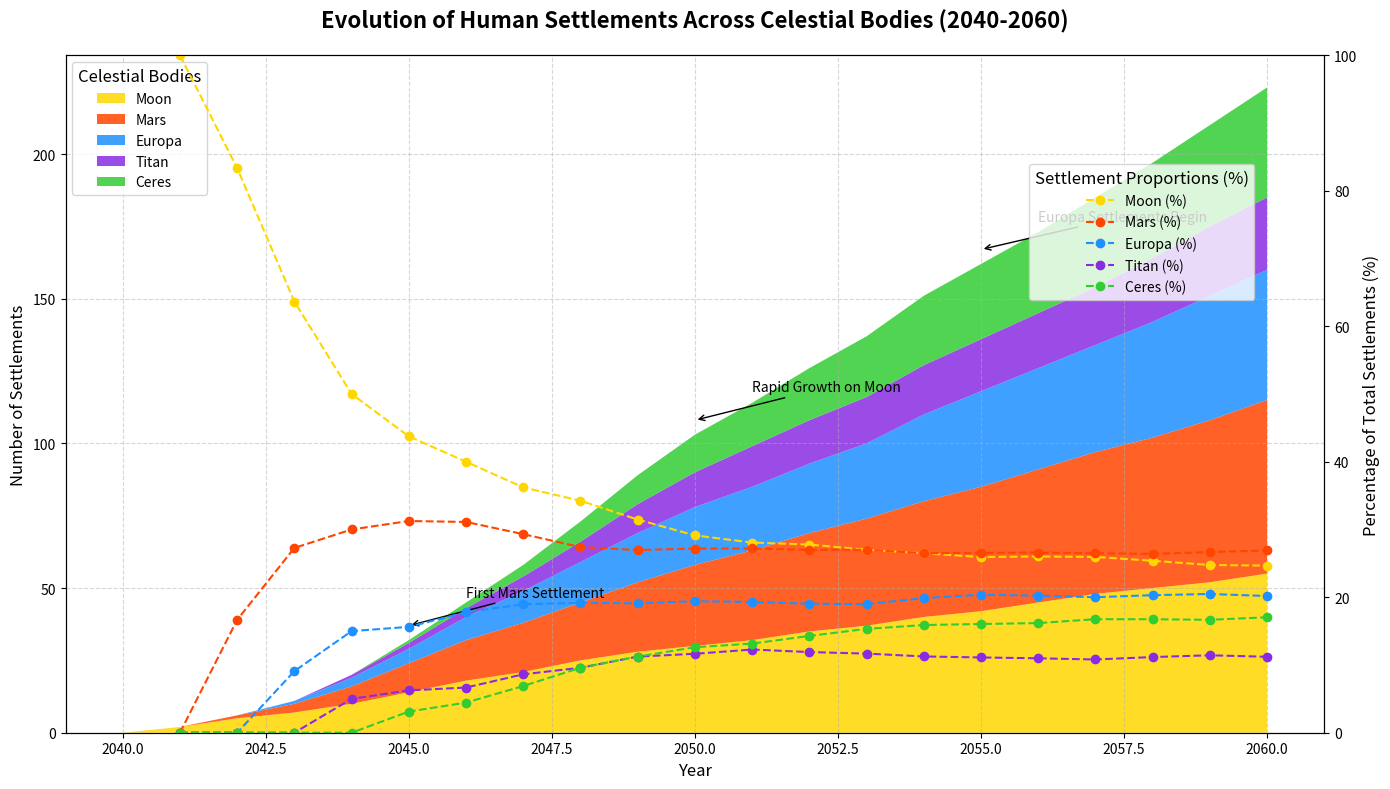

Recreate this plot in Python.
import matplotlib.pyplot as plt
import numpy as np

years = np.arange(2040, 2061)

moon = np.array([0, 2, 5, 7, 10, 14, 18, 21, 25, 28, 30, 32, 35, 37, 40, 42, 45, 48, 50, 52, 55])
mars = np.array([0, 0, 1, 3, 6, 10, 14, 17, 20, 24, 28, 31, 34, 37, 40, 43, 46, 49, 52, 56, 60])
europa = np.array([0, 0, 0, 1, 3, 5, 8, 11, 14, 17, 20, 22, 24, 26, 30, 33, 35, 37, 40, 43, 45])
titan = np.array([0, 0, 0, 0, 1, 2, 3, 5, 7, 10, 12, 14, 15, 16, 17, 18, 19, 20, 22, 24, 25])

# New made-up data for "Ceres"
ceres = np.array([0, 0, 0, 0, 0, 1, 2, 4, 7, 10, 13, 15, 18, 21, 24, 26, 28, 31, 33, 35, 38])

data = np.vstack([moon, mars, europa, titan, ceres])

colors = ['#FFD700', '#FF4500', '#1E90FF', '#8A2BE2', '#32CD32']  # Added color for Ceres

fig, ax = plt.subplots(figsize=(14, 8))
ax.stackplot(years, data, labels=['Moon', 'Mars', 'Europa', 'Titan', 'Ceres'], colors=colors, alpha=0.85)

ax.set_title("Evolution of Human Settlements Across Celestial Bodies (2040-2060)", fontsize=16, fontweight='bold', pad=20)
ax.set_xlabel("Year", fontsize=12)
ax.set_ylabel("Number of Settlements", fontsize=12)
ax.legend(loc='upper left', title="Celestial Bodies", fontsize=10, title_fontsize=12)
ax.grid(True, linestyle='--', alpha=0.5)

annotations = {2045: "First Mars Settlement", 2050: "Rapid Growth on Moon", 2055: "Europa Settlements Begin"}
for year, label in annotations.items():
    y_pos = data.sum(axis=0)[np.where(years == year)[0]][0] + 5
    ax.annotate(label, xy=(year, y_pos), xytext=(year + 1, y_pos + 10),
                arrowprops=dict(facecolor='black', arrowstyle='->'), fontsize=10)

total_settlements = moon + mars + europa + titan + ceres
perc_moon = 100 * moon / total_settlements
perc_mars = 100 * mars / total_settlements
perc_europa = 100 * europa / total_settlements
perc_titan = 100 * titan / total_settlements
perc_ceres = 100 * ceres / total_settlements

ax2 = ax.twinx()
ax2.plot(years, perc_moon, 'o--', color='#FFD700', label='Moon (%)')
ax2.plot(years, perc_mars, 'o--', color='#FF4500', label='Mars (%)')
ax2.plot(years, perc_europa, 'o--', color='#1E90FF', label='Europa (%)')
ax2.plot(years, perc_titan, 'o--', color='#8A2BE2', label='Titan (%)')
ax2.plot(years, perc_ceres, 'o--', color='#32CD32', label='Ceres (%)')
ax2.set_ylabel("Percentage of Total Settlements (%)", fontsize=12)
ax2.set_ylim(0, 100)

ax2.legend(loc='upper right', fontsize=10, bbox_to_anchor=(0.95, 0.85), title="Settlement Proportions (%)", title_fontsize=12)

plt.tight_layout()
plt.show()
